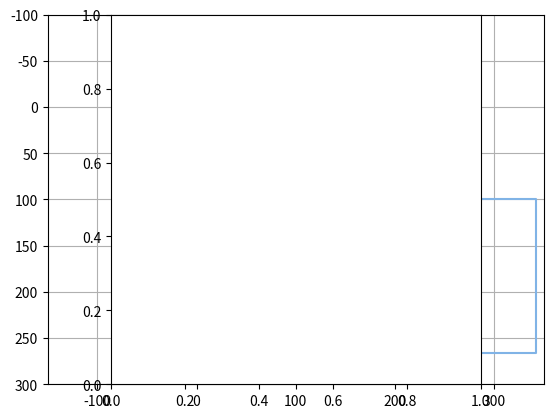

Here is the Python script that generated this plot:
#Marco Aldair De Jesus Caceres
#Numero de control 18390579
#14/12/2020
#Examen
import matplotlib.pyplot as plt
import numpy as np
#Colocamos los ejes del plano
plt.axis([-150,350,300,-100])
plt.axis('on')
plt.grid(True)

#Creamos la variable del color RGB
c = (.5,.7,.9)
#Establecemos el centro del circulo y el radio
xc = 100
yc = 100
r = 45
#Punto de inicio del circulo
p1 = 0 * np.pi/180
#Punto de termino del circulo
p2 = 360 * np.pi/180
dp = (p2-p1)/100

xlast = xc + r * np.cos(p1)
ylast = yc + r * np.sin(p1)

#Este ciclo es el encargado de dibujar el circulo
for p in np.arange(p1,p2+dp,dp):
    xp = xc + r * np.cos(p)
    yp = yc + r * np.sin(p)
    plt.plot([xlast,xp],[ylast,yp],color = c,linewidth = 1)
    xlast = xp
    ylast = yp

#Declaramos las variables del escalado
rz = 42
sx = 1.8
sy = 1.4

#Creamos un nuevo centro para el primer rectangulo
rxc = 55
ryc = 55
#En estos arrays almacenaremos las coordenadas del primer rectangulo
xr = np.array([rxc,rxc,rxc + 2*r,rxc + 2*r,rxc])
yr = np.array([ryc,ryc + 2*r,ryc + 2*r,ryc,ryc])
#En este array se almacena las coordenadas del rectangulo escalado
x=np.array([xc,xc,(xc+2*r) * sx,(xc+2*r)*sx,xc])
y=np.array([yc,(yc+2*r) * sy,(yc+2*r) * sy,yc,yc])
#Con esta instruccion imprimimos los rectangulos
plt.plot(xr,yr, color = c)
plt.plot(x,y, color=c)

plt.axes().set_aspect('equal')
plt.show()
